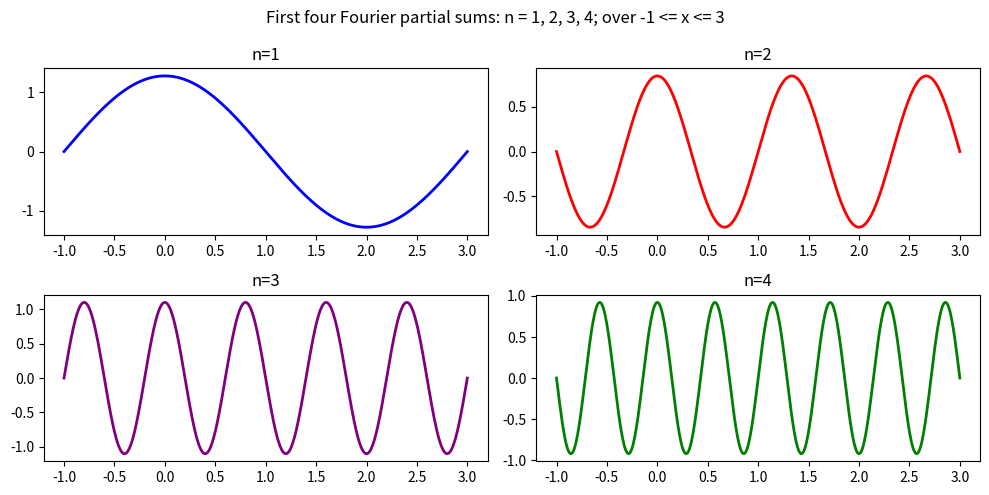

The script that saved this image:
import numpy as np
import matplotlib.pyplot as plt

# Author: nicelagrangian
# numpy version: 2.2.2
# matplotlib version: 3.10.0
# python version: 3.12.6

# Interval range -1 <= x <= 3.
domain = np.linspace(-1, 3, 500)

# Fourier series that equals to 1
def f_series(x, n):

    if n < 1:
        raise ValueError(f"n cannot be less than 1: n is {n}")

    pi_fraction_factor = 4 / np.pi

    # [1, 0.33(3), 0,11(1), ...]
    cosine_coefficients = np.array([[np.pow(-1, i-1) / ((2*i) - 1) for i in range(1, n+1)]])

    # [a1, a2, a3, ...]
    cosine_values = np.array([[np.cos((((2*n) - 1) * np.pi * x) / 2) for i in range(1, n+1)]])

    # Sum after multiplying element-wise eg. [a1, a2, a3] o [b1, b2, b3] = a1b1, a2b2, a3,b3
    dot_product = np.dot(cosine_coefficients, cosine_values)


    return (pi_fraction_factor * dot_product).flatten()

one_term = f_series(domain, 1)
two_terms = f_series(domain, 2)
three_terms = f_series(domain, 3)
four_terms = f_series(domain, 4)

# fig, ax = plt.subplots()
# ax.plot(domain, one_term)

# plot
fig, axs = plt.subplots(2, 2, figsize=(10, 5))
fig.suptitle('First four Fourier partial sums: n = 1, 2, 3, 4; over -1 <= x <= 3')

axs[0, 0].plot(domain, one_term, linewidth=2.0, color='blue')
axs[0, 0].set_title('n=1')

axs[0, 1].plot(domain, two_terms, linewidth=2.0, color='red')
axs[0, 1].set_title('n=2')

axs[1, 0].plot(domain, three_terms, linewidth=2.0, color='purple')
axs[1, 0].set_title('n=3')

axs[1, 1].plot(domain, four_terms, linewidth=2.0, color='green')
axs[1, 1].set_title('n=4')
fig.tight_layout()

plt.show()
